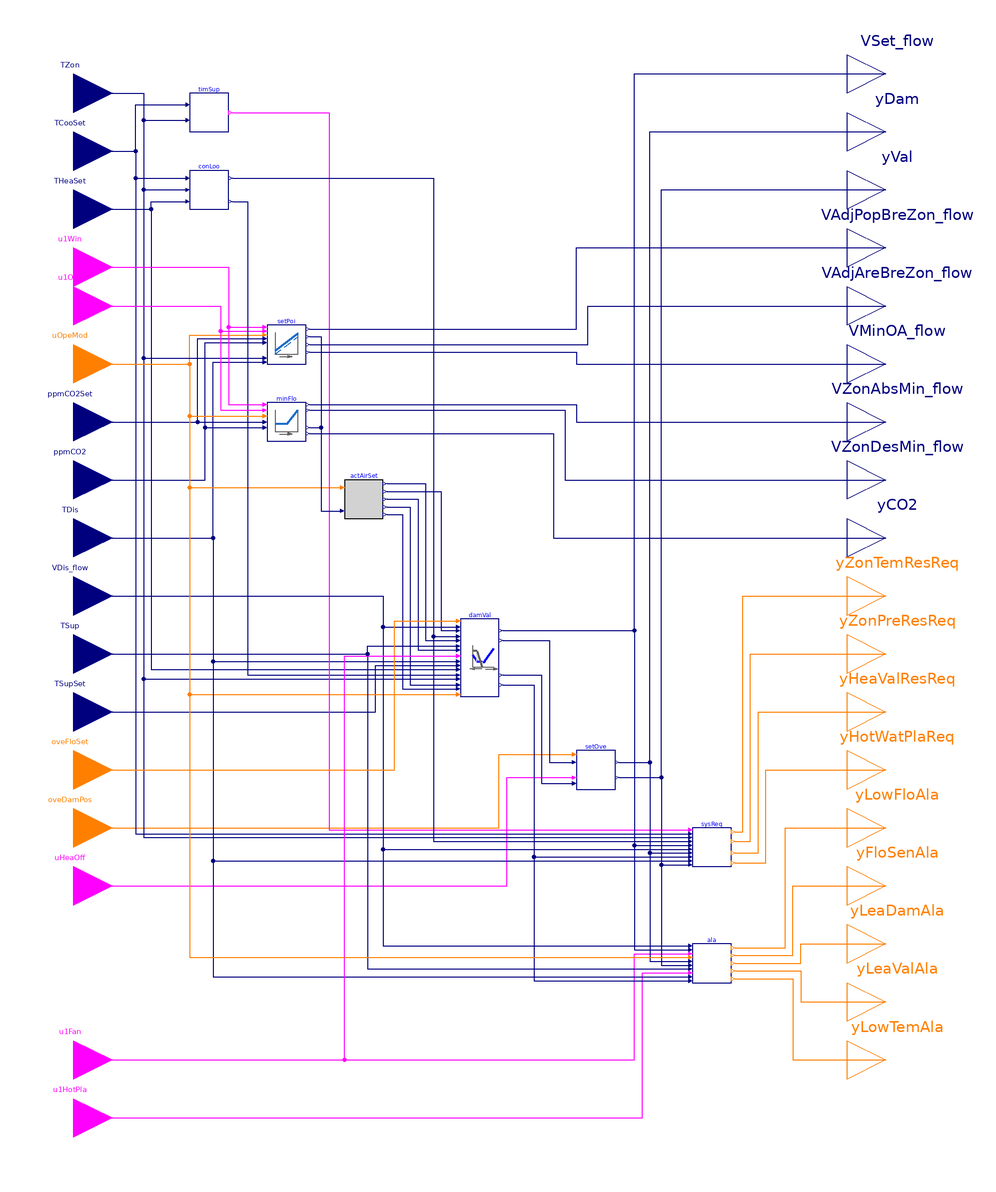

The Modelica model whose source follows is shown above as a component diagram (icons at their Placement, wires along their Line points).

block Controller "Controller for room VAV box with reheat"

  parameter BuildingsLite.Controls.OBC.ASHRAE.G36.Types.VentilationStandard venStd
    "Ventilation standard, ASHRAE 62.1 or Title 24";
  parameter Boolean have_winSen=true
    "True: the zone has window sensor"
    annotation (__cdl(ValueInReference=false));
  parameter Boolean have_occSen=true
    "True: the zone has occupancy sensor"
    annotation (__cdl(ValueInReference=false));
  parameter Boolean have_CO2Sen=true
    "True: the zone has CO2 sensor"
    annotation (__cdl(ValueInReference=false));
  parameter Boolean have_hotWatCoi = true
    "True: the unit has the hot water coil; False: the unit has the modulated electric coil"
    annotation (__cdl(ValueInReference=false));
  parameter Boolean permit_occStandby=true
    "True: occupied-standby mode is permitted"
    annotation (__cdl(ValueInReference=false),
                Dialog(enable=venStd == BuildingsLite.Controls.OBC.ASHRAE.G36.Types.VentilationStandard.ASHRAE62_1
                              and have_occSen));
  parameter Real VOccMin_flow(unit="m3/s")
    "Zone minimum outdoor airflow for occupants"
    annotation (Dialog(enable=venStd == BuildingsLite.Controls.OBC.ASHRAE.G36.Types.VentilationStandard.California_Title_24));
  parameter Real VAreMin_flow(unit="m3/s")
    "Zone minimum outdoor airflow for building area"
    annotation (Dialog(enable=venStd == BuildingsLite.Controls.OBC.ASHRAE.G36.Types.VentilationStandard.California_Title_24));
  // ---------------- Design parameters ----------------
  parameter Real VAreBreZon_flow(unit="m3/s")
    "Design area component of the breathing zone outdoor airflow"
    annotation(Dialog(group="Design conditions",
                      enable=venStd == BuildingsLite.Controls.OBC.ASHRAE.G36.Types.VentilationStandard.ASHRAE62_1));
  parameter Real VPopBreZon_flow(unit="m3/s")
    "Design population component of the breathing zone outdoor airflow"
    annotation(Dialog(group="Design conditions",
                      enable=venStd == BuildingsLite.Controls.OBC.ASHRAE.G36.Types.VentilationStandard.ASHRAE62_1));
  parameter Real VMin_flow(unit="m3/s")
    "Design zone minimum airflow setpoint"
    annotation (Dialog(group="Design conditions"));
  parameter Real VCooMax_flow(unit="m3/s")
    "Design zone cooling maximum airflow rate"
    annotation (Dialog(group="Design conditions"));
  parameter Real VHeaMin_flow(unit="m3/s")
    "Design zone heating minimum airflow rate, for the reheat box with water hot coil, it should be zero"
    annotation (Dialog(group="Design conditions"));
  parameter Real VHeaMax_flow(unit="m3/s")
    "Design zone heating maximum airflow rate"
    annotation (Dialog(group="Design conditions"));
  // ---------------- Control loop parameters ----------------
  parameter Real kCooCon=0.1
    "Gain of controller for cooling control loop"
    annotation (__cdl(ValueInReference=false),
                Dialog(tab="Control loops", group="Cooling"));
  parameter Real TiCooCon(unit="s")=120
    "Time constant of integrator block for cooling control loop"
    annotation (__cdl(ValueInReference=false),
                Dialog(tab="Control loops", group="Cooling"));
  parameter Real kHeaCon=0.1
    "Gain of controller for heating control loop"
    annotation (__cdl(ValueInReference=false),
                Dialog(tab="Control loops", group="Heating"));
  parameter Real TiHeaCon(unit="s")=120
    "Time constant of integrator block for heating control loop"
    annotation (__cdl(ValueInReference=false),
                Dialog(tab="Control loops", group="Heating"));
  // ---------------- Damper and valve control parameters ----------------
  parameter Real dTDisZonSetMax(unit="K")=11
    "Zone maximum discharge air temperature above heating setpoint"
    annotation (__cdl(ValueInReference=true),
                Dialog(tab="Damper and valve control"));
  parameter Real TDisMin(
    unit="K",
    displayUnit="degC")=283.15
    "Lowest discharge air temperature"
    annotation (__cdl(ValueInReference=true),
                Dialog(tab="Damper and valve control"));
  parameter CDL.Types.SimpleController controllerTypeVal=
    BuildingsLite.Controls.OBC.CDL.Types.SimpleController.PI "Type of controller"
    annotation (__cdl(ValueInReference=false),
                Dialog(tab="Damper and valve control", group="Valve"));
  parameter Real kVal=0.5
    "Gain of controller for valve control"
    annotation (__cdl(ValueInReference=false),
                Dialog(tab="Damper and valve control", group="Valve"));
  parameter Real TiVal(unit="s")=300
    "Time constant of integrator block for valve control"
    annotation (__cdl(ValueInReference=false),
                Dialog(tab="Damper and valve control", group="Valve",
      enable=controllerTypeVal == BuildingsLite.Controls.OBC.CDL.Types.SimpleController.PI
          or controllerTypeVal == BuildingsLite.Controls.OBC.CDL.Types.SimpleController.PID));
  parameter Real TdVal(unit="s")=0.1
    "Time constant of derivative block for valve control"
    annotation (__cdl(ValueInReference=false),
                Dialog(tab="Damper and valve control", group="Valve",
      enable=controllerTypeVal == BuildingsLite.Controls.OBC.CDL.Types.SimpleController.PD
          or controllerTypeVal == BuildingsLite.Controls.OBC.CDL.Types.SimpleController.PID));
  parameter CDL.Types.SimpleController controllerTypeDam=
    BuildingsLite.Controls.OBC.CDL.Types.SimpleController.PI "Type of controller"
    annotation (__cdl(ValueInReference=false),
                Dialog(tab="Damper and valve control", group="Damper"));
  parameter Real kDam=0.5
    "Gain of controller for damper control"
    annotation (__cdl(ValueInReference=false),
                Dialog(tab="Damper and valve control", group="Damper"));
  parameter Real TiDam(unit="s")=300
    "Time constant of integrator block for damper control"
    annotation (__cdl(ValueInReference=false),
                Dialog(tab="Damper and valve control", group="Damper",
      enable=(controllerTypeDam == BuildingsLite.Controls.OBC.CDL.Types.SimpleController.PI
           or controllerTypeDam == BuildingsLite.Controls.OBC.CDL.Types.SimpleController.PID)));
  parameter Real TdDam(unit="s")=0.1
    "Time constant of derivative block for damper control"
    annotation (__cdl(ValueInReference=false),
                Dialog(tab="Damper and valve control", group="Damper",
      enable=(controllerTypeDam == BuildingsLite.Controls.OBC.CDL.Types.SimpleController.PD
           or controllerTypeDam == BuildingsLite.Controls.OBC.CDL.Types.SimpleController.PID)));
  // ---------------- System request parameters ----------------
  parameter Real thrTemDif(unit="K")=3
    "Threshold difference between zone temperature and cooling setpoint for generating 3 cooling SAT reset requests"
    annotation (__cdl(ValueInReference=true), Dialog(tab="System requests"));
  parameter Real twoTemDif(unit="K")=2
    "Threshold difference between zone temperature and cooling setpoint for generating 2 cooling SAT reset requests"
    annotation (__cdl(ValueInReference=true), Dialog(tab="System requests"));
  parameter Real thrTDis_1(unit="K")=17
    "Threshold difference between discharge air temperature and its setpoint for generating 3 hot water reset requests"
    annotation (__cdl(ValueInReference=true),
                Dialog(tab="System requests", enable=heaCoi==BuildingsLite.Controls.OBC.ASHRAE.G36.Types.HeatingCoil.WaterBased));
  parameter Real thrTDis_2(unit="K")=8
    "Threshold difference between discharge air temperature and its setpoint for generating 2 hot water reset requests"
    annotation (__cdl(ValueInReference=true),
                Dialog(tab="System requests", enable=heaCoi==BuildingsLite.Controls.OBC.ASHRAE.G36.Types.HeatingCoil.WaterBased));
  parameter Real durTimTem(unit="s")=120
    "Duration time of zone temperature exceeds setpoint"
    annotation (__cdl(ValueInReference=true),
                Dialog(tab="System requests", group="Duration time"));
  parameter Real durTimFlo(unit="s")=60
    "Duration time of airflow rate less than setpoint"
    annotation (__cdl(ValueInReference=true),
                Dialog(tab="System requests", group="Duration time"));
  parameter Real durTimDisAir(unit="s")=300
    "Duration time of discharge air temperature less than setpoint"
    annotation (__cdl(ValueInReference=true),
                Dialog(tab="System requests", group="Duration time", enable=heaCoi==BuildingsLite.Controls.OBC.ASHRAE.G36.Types.HeatingCoil.WaterBased));
  // ---------------- Parameters for alarms ----------------
  parameter Real staPreMul=1
    "Importance multiplier for the zone static pressure reset control loop"
    annotation (__cdl(ValueInReference=false), Dialog(tab="Alarms"));
  parameter Real hotWatRes=1
    "Importance multiplier for the hot water reset control loop"
    annotation (__cdl(ValueInReference=false), Dialog(tab="Alarms", enable=heaCoi==BuildingsLite.Controls.OBC.ASHRAE.G36.Types.HeatingCoil.WaterBased));
  parameter Real lowFloTim(unit="s")=300
    "Threshold time to check low flow rate"
    annotation (__cdl(ValueInReference=true), Dialog(tab="Alarms"));
  parameter Real lowTemTim(unit="s")=600
    "Threshold time to check low discharge temperature"
    annotation (__cdl(ValueInReference=true), Dialog(tab="Alarms", enable=heaCoi==BuildingsLite.Controls.OBC.ASHRAE.G36.Types.HeatingCoil.WaterBased));
  parameter Real fanOffTim(unit="s")=600
    "Threshold time to check fan off"
    annotation (__cdl(ValueInReference=true), Dialog(tab="Alarms"));
  parameter Real leaFloTim(unit="s")=600
    "Threshold time to check damper leaking airflow"
    annotation (__cdl(ValueInReference=true), Dialog(tab="Alarms"));
  parameter Real valCloTim(unit="s")=900
    "Threshold time to check valve leaking water flow"
    annotation (__cdl(ValueInReference=true), Dialog(tab="Alarms"));
  // ---------------- Parameters for time-based suppression ----------------
  parameter Real samplePeriod(unit="s")=120
    "Sample period of component, set to the same value as the trim and respond that process static pressure reset"
    annotation (__cdl(ValueInReference=false), Dialog(tab="Time-based suppresion"));
  parameter Real chaRat(final unit="s/K")=540
    "Gain factor to calculate suppression time based on the change of the setpoint, seconds per Kelvin"
    annotation (__cdl(ValueInReference=true), Dialog(tab="Time-based suppresion"));
  parameter Real maxSupTim(unit="s")=1800
    "Maximum suppression time"
    annotation (__cdl(ValueInReference=true), Dialog(tab="Time-based suppresion"));
  // ---------------- Advanced parameters ----------------
  parameter Real dTHys(unit="K")=0.25
    "Near zero temperature difference, below which the difference will be seen as zero"
    annotation (__cdl(ValueInReference=false), Dialog(tab="Advanced"));
  parameter Real looHys(unit="1")=0.01
    "Loop output hysteresis below which the output will be seen as zero"
    annotation (__cdl(ValueInReference=false), Dialog(tab="Advanced"));
  parameter Real floHys(unit="m3/s")=0.01*VMin_flow
    "Near zero flow rate, below which the flow rate or difference will be seen as zero"
    annotation (__cdl(ValueInReference=false), Dialog(tab="Advanced"));
  parameter Real damPosHys(unit="1")=0.005
    "Near zero damper position, below which the damper will be seen as closed"
    annotation (__cdl(ValueInReference=false), Dialog(tab="Advanced"));
  parameter Real valPosHys(unit="1")=0.005
    "Near zero valve position, below which the valve will be seen as closed"
    annotation (__cdl(ValueInReference=false), Dialog(tab="Advanced"));
  parameter Real staTim(
    final unit="s",
    final quantity="Time")=1800
    "Delay triggering alarms after enabling AHU supply fan"
    annotation (__cdl(ValueInReference=false), Dialog(tab="Advanced"));
  parameter Real iniDam(unit="1")=0.01
    "Initial damper position when the damper control is enabled"
    annotation (__cdl(ValueInReference=false), Dialog(tab="Advanced"));
  parameter Real timChe(unit="s")=30
    "Threshold time to check the zone temperature status"
    annotation (__cdl(ValueInReference=true),
                Dialog(tab="Advanced", group="Control loops"));
  parameter Real zonDisEff_cool(unit="1")=1.0
    "Zone cooling air distribution effectiveness"
    annotation (__cdl(ValueInReference=true),
                Dialog(tab="Advanced", group="Distribution effectiveness",
                       enable=venStd == BuildingsLite.Controls.OBC.ASHRAE.G36.Types.VentilationStandard.ASHRAE62_1));
  parameter Real zonDisEff_heat(unit="1")=0.8
    "Zone heating air distribution effectiveness"
    annotation (__cdl(ValueInReference=true),
                Dialog(tab="Advanced", group="Distribution effectiveness",
                       enable=venStd == BuildingsLite.Controls.OBC.ASHRAE.G36.Types.VentilationStandard.ASHRAE62_1));

  BuildingsLite.Controls.OBC.CDL.Interfaces.RealInput TZon(
    final quantity="ThermodynamicTemperature",
    final unit="K",
    final displayUnit="degC")
    "Measured room temperature"
    annotation (Placement(transformation(extent={{-220,240},{-180,280}}),
        iconTransformation(extent={{-140,170},{-100,210}})));
  BuildingsLite.Controls.OBC.CDL.Interfaces.RealInput TCooSet(
    final quantity="ThermodynamicTemperature",
    final unit="K",
    final displayUnit="degC")
    "Setpoint temperature for room for cooling"
    annotation (Placement(transformation(extent={{-220,210},{-180,250}}),
        iconTransformation(extent={{-140,150},{-100,190}})));
  BuildingsLite.Controls.OBC.CDL.Interfaces.RealInput THeaSet(
    final quantity="ThermodynamicTemperature",
    final unit="K",
    final displayUnit="degC")
    "Setpoint temperature for room for heating"
    annotation (Placement(transformation(extent={{-220,180},{-180,220}}),
        iconTransformation(extent={{-140,130},{-100,170}})));
  BuildingsLite.Controls.OBC.CDL.Interfaces.BooleanInput u1Win if have_winSen
    "Window status, normally closed (true), when windows open, it becomes false"
    annotation (Placement(transformation(extent={{-220,150},{-180,190}}),
        iconTransformation(extent={{-140,100},{-100,140}})));
  BuildingsLite.Controls.OBC.CDL.Interfaces.BooleanInput u1Occ if have_occSen
    "True: the zone is populated"
    annotation (Placement(transformation(extent={{-220,130},{-180,170}}),
        iconTransformation(extent={{-140,80},{-100,120}})));
  BuildingsLite.Controls.OBC.CDL.Interfaces.IntegerInput uOpeMod
    "Zone operation mode"
    annotation (Placement(transformation(extent={{-220,100},{-180,140}}),
        iconTransformation(extent={{-140,60},{-100,100}})));
  BuildingsLite.Controls.OBC.CDL.Interfaces.RealInput ppmCO2Set if have_CO2Sen
    "CO2 concentration setpoint"
    annotation (Placement(transformation(extent={{-220,70},{-180,110}}),
        iconTransformation(extent={{-140,40},{-100,80}})));
  BuildingsLite.Controls.OBC.CDL.Interfaces.RealInput ppmCO2 if have_CO2Sen
    "Detected CO2 concentration"
    annotation (Placement(transformation(extent={{-220,40},{-180,80}}),
        iconTransformation(extent={{-140,20},{-100,60}})));
  BuildingsLite.Controls.OBC.CDL.Interfaces.RealInput TDis(
    final quantity="ThermodynamicTemperature",
    final unit="K",
    final displayUnit="degC")
    "Measured supply air temperature after heating coil"
    annotation (Placement(transformation(extent={{-220,10},{-180,50}}),
        iconTransformation(extent={{-140,0},{-100,40}})));
  BuildingsLite.Controls.OBC.CDL.Interfaces.RealInput VDis_flow(
    final min=0,
    final unit="m3/s",
    final quantity="VolumeFlowRate") "Measured primary discharge airflow rate"
    annotation (Placement(transformation(extent={{-220,-20},{-180,20}}),
      iconTransformation(extent={{-140,-20},{-100,20}})));
  BuildingsLite.Controls.OBC.CDL.Interfaces.RealInput TSup(
    final unit="K",
    final displayUnit="degC",
    final quantity="ThermodynamicTemperature")
    "Temperature of the air supplied from central air handler"
    annotation (Placement(transformation(extent={{-220,-50},{-180,-10}}),
        iconTransformation(extent={{-140,-40},{-100,0}})));
  BuildingsLite.Controls.OBC.CDL.Interfaces.RealInput TSupSet(
    final unit="K",
    final displayUnit="degC",
    final quantity="ThermodynamicTemperature")
    "Supply air temperature setpoint from central air handler"
    annotation (Placement(transformation(extent={{-220,-80},{-180,-40}}),
        iconTransformation(extent={{-140,-60},{-100,-20}})));
  BuildingsLite.Controls.OBC.CDL.Interfaces.IntegerInput oveFloSet
    "Index of overriding flow setpoint, 1: set to zero; 2: set to cooling maximum; 3: set to minimum flow; 4: set to heating maximum"
    annotation (Placement(transformation(extent={{-220,-110},{-180,-70}}),
        iconTransformation(extent={{-140,-80},{-100,-40}})));
  BuildingsLite.Controls.OBC.CDL.Interfaces.IntegerInput oveDamPos
    "Index of overriding damper position, 1: set to close; 2: set to open"
    annotation (Placement(transformation(extent={{-220,-140},{-180,-100}}),
        iconTransformation(extent={{-140,-100},{-100,-60}})));
  BuildingsLite.Controls.OBC.CDL.Interfaces.BooleanInput uHeaOff
    "Override heating valve position, true: close heating valve"
    annotation (Placement(transformation(extent={{-220,-170},{-180,-130}}),
        iconTransformation(extent={{-140,-120},{-100,-80}})));
  BuildingsLite.Controls.OBC.CDL.Interfaces.BooleanInput u1Fan
    "AHU supply fan status"
    annotation (Placement(transformation(extent={{-220,-260},{-180,-220}}),
        iconTransformation(extent={{-140,-188},{-100,-148}})));
  BuildingsLite.Controls.OBC.CDL.Interfaces.BooleanInput u1HotPla if heaCoi==BuildingsLite.Controls.OBC.ASHRAE.G36.Types.HeatingCoil.WaterBased
    "Hot water plant status"
    annotation (Placement(transformation(extent={{-220,-290},{-180,-250}}),
        iconTransformation(extent={{-140,-208},{-100,-168}})));
  BuildingsLite.Controls.OBC.CDL.Interfaces.RealOutput VSet_flow(
    final min=0,
    final unit="m3/s",
    final quantity="VolumeFlowRate")
    "Airflow setpoint after considering override"
    annotation (Placement(transformation(extent={{200,250},{240,290}}),
        iconTransformation(extent={{100,170},{140,210}})));
  BuildingsLite.Controls.OBC.CDL.Interfaces.RealOutput yDam(
    final min=0,
    final unit="1") "Damper commanded position, or commanded flow rate ratio"
    annotation (Placement(transformation(extent={{200,220},{240,260}}),
        iconTransformation(extent={{100,150},{140,190}})));
  BuildingsLite.Controls.OBC.CDL.Interfaces.RealOutput yVal(
    final min=0,
    final unit="1")
    "Heating valve commanded position, after considering override"
    annotation (Placement(transformation(extent={{200,190},{240,230}}),
        iconTransformation(extent={{100,130},{140,170}})));
  BuildingsLite.Controls.OBC.CDL.Interfaces.RealOutput VAdjPopBreZon_flow(
    final quantity="VolumeFlowRate",
    final unit="m3/s") if venStd == BuildingsLite.Controls.OBC.ASHRAE.G36.Types.VentilationStandard.ASHRAE62_1
    "Adjusted population component breathing zone flow rate"
    annotation (Placement(transformation(extent={{200,160},{240,200}}),
        iconTransformation(extent={{100,100},{140,140}})));
  BuildingsLite.Controls.OBC.CDL.Interfaces.RealOutput VAdjAreBreZon_flow(
    final quantity="VolumeFlowRate",
    final unit="m3/s") if venStd == BuildingsLite.Controls.OBC.ASHRAE.G36.Types.VentilationStandard.ASHRAE62_1
    "Adjusted area component breathing zone flow rate"
    annotation (Placement(transformation(extent={{200,130},{240,170}}),
        iconTransformation(extent={{100,80},{140,120}})));
  BuildingsLite.Controls.OBC.CDL.Interfaces.RealOutput VMinOA_flow(
    final quantity="VolumeFlowRate",
    final unit="m3/s") if venStd == BuildingsLite.Controls.OBC.ASHRAE.G36.Types.VentilationStandard.ASHRAE62_1
    "Minimum outdoor airflow setpoint"
    annotation (Placement(transformation(extent={{200,100},{240,140}}),
        iconTransformation(extent={{100,60},{140,100}})));
  BuildingsLite.Controls.OBC.CDL.Interfaces.RealOutput VZonAbsMin_flow(
    final quantity="VolumeFlowRate",
    final unit="m3/s") if venStd == BuildingsLite.Controls.OBC.ASHRAE.G36.Types.VentilationStandard.California_Title_24
    "Zone absolute minimum outdoor airflow setpoint"
    annotation (Placement(transformation(extent={{200,70},{240,110}}),
        iconTransformation(extent={{100,40},{140,80}})));
  BuildingsLite.Controls.OBC.CDL.Interfaces.RealOutput VZonDesMin_flow(
    final quantity="VolumeFlowRate",
    final unit="m3/s") if venStd == BuildingsLite.Controls.OBC.ASHRAE.G36.Types.VentilationStandard.California_Title_24
    "Zone design minimum outdoor airflow setpoint"
    annotation (Placement(transformation(extent={{200,40},{240,80}}),
        iconTransformation(extent={{100,20},{140,60}})));
  BuildingsLite.Controls.OBC.CDL.Interfaces.RealOutput yCO2(
    final unit="1") if venStd == BuildingsLite.Controls.OBC.ASHRAE.G36.Types.VentilationStandard.California_Title_24
    "CO2 control loop signal"
    annotation (Placement(transformation(extent={{200,10},{240,50}}),
        iconTransformation(extent={{100,0},{140,40}})));
  BuildingsLite.Controls.OBC.CDL.Interfaces.IntegerOutput yZonTemResReq
    "Zone cooling supply air temperature reset request"
    annotation (Placement(transformation(extent={{200,-20},{240,20}}),
        iconTransformation(extent={{100,-40},{140,0}})));
  BuildingsLite.Controls.OBC.CDL.Interfaces.IntegerOutput yZonPreResReq
    "Zone static pressure reset requests"
    annotation (Placement(transformation(extent={{200,-50},{240,-10}}),
        iconTransformation(extent={{100,-60},{140,-20}})));
  BuildingsLite.Controls.OBC.CDL.Interfaces.IntegerOutput yHeaValResReq
    if heaCoi==BuildingsLite.Controls.OBC.ASHRAE.G36.Types.HeatingCoil.WaterBased
    "Hot water reset requests"
    annotation (Placement(transformation(extent={{200,-80},{240,-40}}),
        iconTransformation(extent={{100,-80},{140,-40}})));
  BuildingsLite.Controls.OBC.CDL.Interfaces.IntegerOutput yHotWatPlaReq
    if heaCoi==BuildingsLite.Controls.OBC.ASHRAE.G36.Types.HeatingCoil.WaterBased
    "Request to heating hot-water plant"
    annotation (Placement(transformation(extent={{200,-110},{240,-70}}),
        iconTransformation(extent={{100,-100},{140,-60}})));
  BuildingsLite.Controls.OBC.CDL.Interfaces.IntegerOutput yLowFloAla
    "Low airflow alarms"
    annotation (Placement(transformation(extent={{200,-140},{240,-100}}),
        iconTransformation(extent={{100,-130},{140,-90}})));
  BuildingsLite.Controls.OBC.CDL.Interfaces.IntegerOutput yFloSenAla
    "Airflow sensor calibration alarm"
    annotation (Placement(transformation(extent={{200,-170},{240,-130}}),
        iconTransformation(extent={{100,-150},{140,-110}})));
  BuildingsLite.Controls.OBC.CDL.Interfaces.IntegerOutput yLeaDamAla
    "Leaking damper alarm"
    annotation (Placement(transformation(extent={{200,-200},{240,-160}}),
        iconTransformation(extent={{100,-170},{140,-130}})));
  BuildingsLite.Controls.OBC.CDL.Interfaces.IntegerOutput yLeaValAla
    "Leaking valve alarm"
    annotation (Placement(transformation(extent={{200,-230},{240,-190}}),
        iconTransformation(extent={{100,-190},{140,-150}})));
  BuildingsLite.Controls.OBC.CDL.Interfaces.IntegerOutput yLowTemAla
    if heaCoi==BuildingsLite.Controls.OBC.ASHRAE.G36.Types.HeatingCoil.WaterBased
    "Low discharge air temperature alarms"
    annotation (Placement(transformation(extent={{200,-260},{240,-220}}),
        iconTransformation(extent={{100,-210},{140,-170}})));

protected
  final parameter BuildingsLite.Controls.OBC.ASHRAE.G36.Types.HeatingCoil heaCoi=
    if have_hotWatCoi then BuildingsLite.Controls.OBC.ASHRAE.G36.Types.HeatingCoil.WaterBased
    else BuildingsLite.Controls.OBC.ASHRAE.G36.Types.HeatingCoil.Electric
    "Heating coil type"
    annotation (__cdl(ValueInReference=false));
  BuildingsLite.Controls.OBC.ASHRAE.G36.TerminalUnits.Reheat.Subsequences.ActiveAirFlow actAirSet(
    final VCooMax_flow=VCooMax_flow,
    final VHeaMin_flow=VHeaMin_flow,
    final VHeaMax_flow=VHeaMax_flow) "Active airflow setpoint"
    annotation (Placement(transformation(extent={{-60,40},{-40,60}})));
  BuildingsLite.Controls.OBC.ASHRAE.G36.TerminalUnits.Reheat.Subsequences.SystemRequests sysReq(
    final heaCoi=heaCoi,
    final thrTemDif=thrTemDif,
    final twoTemDif=twoTemDif,
    final thrTDis_1=thrTDis_1,
    final thrTDis_2=thrTDis_2,
    final durTimTem=durTimTem,
    final durTimFlo=durTimFlo,
    final durTimDisAir=durTimDisAir,
    final dTHys=dTHys,
    final floHys=floHys,
    final looHys=looHys,
    final damPosHys=damPosHys,
    final valPosHys=valPosHys,
    final samplePeriod=samplePeriod) "Specify system requests "
    annotation (Placement(transformation(extent={{120,-140},{140,-120}})));
  BuildingsLite.Controls.OBC.ASHRAE.G36.ThermalZones.ControlLoops conLoo(
    final kCooCon=kCooCon,
    final TiCooCon=TiCooCon,
    final kHeaCon=kHeaCon,
    final TiHeaCon=TiHeaCon,
    final timChe=timChe,
    final dTHys=dTHys,
    final looHys=looHys) "Heating and cooling control loop"
    annotation (Placement(transformation(extent={{-140,200},{-120,220}})));
  BuildingsLite.Controls.OBC.ASHRAE.G36.TerminalUnits.Reheat.Subsequences.Alarms ala(
    final heaCoi=heaCoi,
    final staPreMul=staPreMul,
    final hotWatRes=hotWatRes,
    final VCooMax_flow=VCooMax_flow,
    final lowFloTim=lowFloTim,
    final lowTemTim=lowTemTim,
    final fanOffTim=fanOffTim,
    final leaFloTim=leaFloTim,
    final valCloTim=valCloTim,
    final floHys=floHys,
    final dTHys=dTHys,
    final damPosHys=damPosHys,
    final valPosHys=valPosHys,
    final staTim=staTim)       "Generate alarms"
    annotation (Placement(transformation(extent={{120,-200},{140,-180}})));
  BuildingsLite.Controls.OBC.ASHRAE.G36.TerminalUnits.Reheat.Subsequences.Overrides setOve
    "Override setpoints"
    annotation (Placement(transformation(extent={{60,-100},{80,-80}})));
  BuildingsLite.Controls.OBC.ASHRAE.G36.Generic.TimeSuppression timSup(
    final samplePeriod=samplePeriod,
    final chaRat=chaRat,
    final maxTim=maxSupTim,
    final dTHys=dTHys)
    "Specify suppresion time due to the setpoint change and check if it has passed the suppresion period"
    annotation (Placement(transformation(extent={{-140,240},{-120,260}})));
  BuildingsLite.Controls.OBC.ASHRAE.G36.VentilationZones.ASHRAE62_1.Setpoints setPoi(
    final have_winSen=have_winSen,
    final have_occSen=have_occSen,
    final have_CO2Sen=have_CO2Sen,
    final have_typTerUni=true,
    final have_parFanPowUni=false,
    final have_SZVAV=false,
    final permit_occStandby=permit_occStandby,
    final VAreBreZon_flow=VAreBreZon_flow,
    final VPopBreZon_flow=VPopBreZon_flow,
    final VMin_flow=VMin_flow,
    final VCooMax_flow=VCooMax_flow,
    final zonDisEff_cool=zonDisEff_cool,
    final zonDisEff_heat=zonDisEff_heat,
    final dTHys=dTHys) if venStd == BuildingsLite.Controls.OBC.ASHRAE.G36.Types.VentilationStandard.ASHRAE62_1
    "Output the minimum outdoor airflow rate setpoint, when using ASHRAE 62.1"
    annotation (Placement(transformation(extent={{-100,120},{-80,140}})));
  BuildingsLite.Controls.OBC.ASHRAE.G36.TerminalUnits.Reheat.Subsequences.DamperValves damVal(
    final dTDisZonSetMax=dTDisZonSetMax,
    final TDisMin=TDisMin,
    final VMin_flow=VMin_flow,
    final VCooMax_flow=VCooMax_flow,
    final VHeaMax_flow=VHeaMax_flow,
    final controllerTypeVal=controllerTypeVal,
    final kVal=kVal,
    final TiVal=TiVal,
    final TdVal=TdVal,
    final controllerTypeDam=controllerTypeDam,
    final kDam=kDam,
    final TiDam=TiDam,
    final TdDam=TdDam,
    final dTHys=dTHys,
    final looHys=looHys) "Damper and valve control"
    annotation (Placement(transformation(extent={{0,-52},{20,-12}})));
  BuildingsLite.Controls.OBC.ASHRAE.G36.VentilationZones.Title24.Setpoints minFlo(
    final have_winSen=have_winSen,
    final have_occSen=have_occSen,
    final have_CO2Sen=have_CO2Sen,
    final have_typTerUni=true,
    final VOccMin_flow=VOccMin_flow,
    final VAreMin_flow=VAreMin_flow,
    final VMin_flow=VMin_flow,
    final VCooMax_flow=VCooMax_flow)
    if venStd == BuildingsLite.Controls.OBC.ASHRAE.G36.Types.VentilationStandard.California_Title_24
    "Output the minimum outdoor airflow rate setpoint, when using Title 24"
    annotation (Placement(transformation(extent={{-100,80},{-80,100}})));
equation
  connect(TZon, timSup.TZon) annotation (Line(points={{-200,260},{-164,260},{-164,
          246},{-142,246}}, color={0,0,127}));
  connect(TCooSet, timSup.TSet) annotation (Line(points={{-200,230},{-168,230},
          {-168,254},{-142,254}}, color={0,0,127}));
  connect(TCooSet, conLoo.TCooSet) annotation (Line(points={{-200,230},{-168,
          230},{-168,216},{-142,216}}, color={0,0,127}));
  connect(TZon, conLoo.TZon) annotation (Line(points={{-200,260},{-164,260},{-164,
          210},{-142,210}}, color={0,0,127}));
  connect(THeaSet, conLoo.THeaSet) annotation (Line(points={{-200,200},{-160,
          200},{-160,204},{-142,204}}, color={0,0,127}));
  connect(u1Win, setPoi.u1Win) annotation (Line(points={{-200,170},{-120,170},{
          -120,139},{-102,139}}, color={255,0,255}));
  connect(u1Occ, setPoi.u1Occ) annotation (Line(points={{-200,150},{-124,150},{
          -124,137},{-102,137}}, color={255,0,255}));
  connect(uOpeMod, setPoi.uOpeMod) annotation (Line(points={{-200,120},{-140,120},
          {-140,135},{-102,135}}, color={255,127,0}));
  connect(ppmCO2, setPoi.ppmCO2) annotation (Line(points={{-200,60},{-132,60},{-132,
          131},{-102,131}}, color={0,0,127}));
  connect(TZon, setPoi.TZon) annotation (Line(points={{-200,260},{-164,260},{-164,
          123},{-102,123}}, color={0,0,127}));
  connect(TDis, setPoi.TDis) annotation (Line(points={{-200,30},{-128,30},{-128,
          121},{-102,121}}, color={0,0,127}));
  connect(uOpeMod, actAirSet.uOpeMod) annotation (Line(points={{-200,120},{-140,
          120},{-140,56},{-62,56}}, color={255,127,0}));
  connect(setPoi.VOccZonMin_flow, actAirSet.VOccMin_flow) annotation (Line(
        points={{-78,134},{-72,134},{-72,44},{-62,44}}, color={0,0,127}));
  connect(VDis_flow, damVal.VDis_flow) annotation (Line(points={{-200,0},{-40,0},
          {-40,-16},{-2,-16}}, color={0,0,127}));
  connect(actAirSet.VActCooMin_flow, damVal.VActCooMin_flow) annotation (Line(
        points={{-38,54},{-10,54},{-10,-18},{-2,-18}}, color={0,0,127}));
  connect(conLoo.yCoo, damVal.uCoo) annotation (Line(points={{-118,216},{-14,216},
          {-14,-21},{-2,-21}},      color={0,0,127}));
  connect(actAirSet.VActCooMax_flow, damVal.VActCooMax_flow) annotation (Line(
        points={{-38,58},{-18,58},{-18,-23},{-2,-23}}, color={0,0,127}));
  connect(TSup, damVal.TSup) annotation (Line(points={{-200,-30},{-48,-30},{-48,
          -26},{-2,-26}}, color={0,0,127}));
  connect(actAirSet.VActMin_flow, damVal.VActMin_flow) annotation (Line(points={{-38,50},
          {-22,50},{-22,-28},{-2,-28}},          color={0,0,127}));
  connect(TDis, damVal.TDis) annotation (Line(points={{-200,30},{-128,30},{-128,
          -34},{-2,-34}}, color={0,0,127}));
  connect(TSupSet, damVal.TSupSet) annotation (Line(points={{-200,-60},{-44,-60},
          {-44,-36},{-2,-36}}, color={0,0,127}));
  connect(THeaSet, damVal.THeaSet) annotation (Line(points={{-200,200},{-160,
          200},{-160,-38},{-2,-38}}, color={0,0,127}));
  connect(conLoo.yHea, damVal.uHea) annotation (Line(points={{-118,204},{-110,
          204},{-110,-41},{-2,-41}}, color={0,0,127}));
  connect(TZon, damVal.TZon) annotation (Line(points={{-200,260},{-164,260},{-164,
          -43},{-2,-43}}, color={0,0,127}));
  connect(actAirSet.VActHeaMin_flow, damVal.VActHeaMin_flow) annotation (Line(
        points={{-38,46},{-26,46},{-26,-46},{-2,-46}}, color={0,0,127}));
  connect(actAirSet.VActHeaMax_flow, damVal.VActHeaMax_flow) annotation (Line(
        points={{-38,42},{-30,42},{-30,-48},{-2,-48}}, color={0,0,127}));
  connect(uOpeMod, damVal.uOpeMod) annotation (Line(points={{-200,120},{-140,120},
          {-140,-51},{-2,-51}}, color={255,127,0}));
  connect(oveDamPos, setOve.oveDamPos) annotation (Line(points={{-200,-120},{20,
          -120},{20,-82},{58,-82}}, color={255,127,0}));
  connect(damVal.yDam, setOve.uDam) annotation (Line(points={{22,-23},{46,-23},
          {46,-86},{58,-86}},      color={0,0,127}));
  connect(uHeaOff, setOve.uHeaOff) annotation (Line(points={{-200,-150},{24,
          -150},{24,-94},{58,-94}}, color={255,0,255}));
  connect(damVal.yVal, setOve.uVal) annotation (Line(points={{22,-41},{42,-41},
          {42,-97},{58,-97}},      color={0,0,127}));
  connect(timSup.yAftSup, sysReq.uAftSup) annotation (Line(points={{-118,250},{-68,
          250},{-68,-121},{118,-121}}, color={255,0,255}));
  connect(TCooSet, sysReq.TCooSet) annotation (Line(points={{-200,230},{-168,
          230},{-168,-123},{118,-123}}, color={0,0,127}));
  connect(TZon, sysReq.TZon) annotation (Line(points={{-200,260},{-164,260},{-164,
          -125},{118,-125}}, color={0,0,127}));
  connect(conLoo.yCoo, sysReq.uCoo) annotation (Line(points={{-118,216},{-14,216},
          {-14,-127},{118,-127}}, color={0,0,127}));
  connect(VDis_flow, sysReq.VDis_flow) annotation (Line(points={{-200,0},{-40,0},
          {-40,-131},{118,-131}}, color={0,0,127}));
  connect(damVal.TDisSet, sysReq.TDisSet) annotation (Line(points={{22,-46},{38,
          -46},{38,-135},{118,-135}}, color={0,0,127}));
  connect(TDis, sysReq.TDis) annotation (Line(points={{-200,30},{-128,30},{-128,
          -137},{118,-137}}, color={0,0,127}));
  connect(VDis_flow, ala.VDis_flow) annotation (Line(points={{-200,0},{-40,0},{
          -40,-181},{118,-181}},  color={0,0,127}));
  connect(u1Fan, ala.u1Fan) annotation (Line(points={{-200,-240},{90,-240},{90,
          -185},{118,-185}},
                       color={255,0,255}));
  connect(TSup, ala.TSup) annotation (Line(points={{-200,-30},{-48,-30},{-48,
          -193},{118,-193}},
                       color={0,0,127}));
  connect(u1HotPla, ala.u1HotPla) annotation (Line(points={{-200,-270},{94,-270},
          {94,-195},{118,-195}}, color={255,0,255}));
  connect(TDis, ala.TDis) annotation (Line(points={{-200,30},{-128,30},{-128,
          -197},{118,-197}},
                       color={0,0,127}));
  connect(damVal.TDisSet, ala.TDisSet) annotation (Line(points={{22,-46},{38,
          -46},{38,-199},{118,-199}},
                                 color={0,0,127}));
  connect(setOve.yDam, yDam) annotation (Line(points={{82,-86},{98,-86},{98,240},
          {220,240}},      color={0,0,127}));
  connect(setOve.yVal, yVal) annotation (Line(points={{82,-94},{104,-94},{104,210},
          {220,210}},          color={0,0,127}));
  connect(sysReq.yZonTemResReq, yZonTemResReq) annotation (Line(points={{142,-122},
          {146,-122},{146,0},{220,0}},     color={255,127,0}));
  connect(sysReq.yZonPreResReq, yZonPreResReq) annotation (Line(points={{142,-127},
          {150,-127},{150,-30},{220,-30}}, color={255,127,0}));
  connect(sysReq.yHeaValResReq, yHeaValResReq) annotation (Line(points={{142,-133},
          {154,-133},{154,-60},{220,-60}}, color={255,127,0}));
  connect(sysReq.yHotWatPlaReq, yHotWatPlaReq) annotation (Line(points={{142,-138},
          {158,-138},{158,-90},{220,-90}}, color={255,127,0}));
  connect(ala.yLowFloAla, yLowFloAla) annotation (Line(points={{142,-182},{168,-182},
          {168,-120},{220,-120}}, color={255,127,0}));
  connect(ala.yFloSenAla, yFloSenAla) annotation (Line(points={{142,-186},{172,-186},
          {172,-150},{220,-150}}, color={255,127,0}));
  connect(ala.yLeaDamAla, yLeaDamAla) annotation (Line(points={{142,-190},{176,-190},
          {176,-180},{220,-180}}, color={255,127,0}));
  connect(ala.yLeaValAla, yLeaValAla) annotation (Line(points={{142,-194},{176,-194},
          {176,-210},{220,-210}}, color={255,127,0}));
  connect(ala.yLowTemAla, yLowTemAla) annotation (Line(points={{142,-198},{172,-198},
          {172,-240},{220,-240}}, color={255,127,0}));
  connect(ppmCO2Set, setPoi.ppmCO2Set) annotation (Line(points={{-200,90},{-136,
          90},{-136,133},{-102,133}}, color={0,0,127}));
  connect(minFlo.VOccZonMin_flow, actAirSet.VOccMin_flow) annotation (Line(
        points={{-78,87},{-72,87},{-72,44},{-62,44}}, color={0,0,127}));
  connect(u1Win, minFlo.u1Win) annotation (Line(points={{-200,170},{-120,170},{
          -120,99},{-102,99}}, color={255,0,255}));
  connect(u1Occ, minFlo.u1Occ) annotation (Line(points={{-200,150},{-124,150},{
          -124,96},{-102,96}}, color={255,0,255}));
  connect(uOpeMod, minFlo.uOpeMod) annotation (Line(points={{-200,120},{-140,120},
          {-140,93},{-102,93}}, color={255,127,0}));
  connect(ppmCO2Set, minFlo.ppmCO2Set)
    annotation (Line(points={{-200,90},{-102,90}}, color={0,0,127}));
  connect(ppmCO2, minFlo.ppmCO2) annotation (Line(points={{-200,60},{-132,60},{-132,
          87},{-102,87}}, color={0,0,127}));
  connect(damVal.VSet_flow, VSet_flow) annotation (Line(points={{22,-18},{90,-18},
          {90,270},{220,270}},      color={0,0,127}));
  connect(damVal.VSet_flow, sysReq.VSet_flow) annotation (Line(points={{22,-18},
          {90,-18},{90,-129},{118,-129}}, color={0,0,127}));
  connect(damVal.VSet_flow, ala.VActSet_flow) annotation (Line(points={{22,-18},
          {90,-18},{90,-183},{118,-183}}, color={0,0,127}));
  connect(oveFloSet, damVal.oveFloSet) annotation (Line(points={{-200,-90},{-34,
          -90},{-34,-13},{-2,-13}}, color={255,127,0}));
  connect(setPoi.VAdjPopBreZon_flow, VAdjPopBreZon_flow) annotation (Line(
        points={{-78,138},{60,138},{60,180},{220,180}}, color={0,0,127}));
  connect(setPoi.VAdjAreBreZon_flow, VAdjAreBreZon_flow) annotation (Line(
        points={{-78,130},{66,130},{66,150},{220,150}}, color={0,0,127}));
  connect(setPoi.VMinOA_flow, VMinOA_flow) annotation (Line(points={{-78,126},{60,
          126},{60,120},{220,120}}, color={0,0,127}));
  connect(minFlo.VZonAbsMin_flow, VZonAbsMin_flow) annotation (Line(points={{-78,
          99},{60,99},{60,90},{220,90}}, color={0,0,127}));
  connect(minFlo.VZonDesMin_flow, VZonDesMin_flow) annotation (Line(points={{-78,
          96},{54,96},{54,60},{220,60}}, color={0,0,127}));
  connect(minFlo.yCO2, yCO2) annotation (Line(points={{-78,84},{48,84},{48,30},{
          220,30}}, color={0,0,127}));
  connect(setOve.yDam, sysReq.uDam) annotation (Line(points={{82,-86},{98,-86},{
          98,-133},{118,-133}}, color={0,0,127}));
  connect(setOve.yDam, ala.uDam) annotation (Line(points={{82,-86},{98,-86},{98,
          -189},{118,-189}},     color={0,0,127}));
  connect(setOve.yVal, sysReq.uVal) annotation (Line(points={{82,-94},{104,-94},
          {104,-139},{118,-139}}, color={0,0,127}));
  connect(setOve.yVal, ala.uVal) annotation (Line(points={{82,-94},{104,-94},{
          104,-191},{118,-191}},  color={0,0,127}));
  connect(u1Fan, damVal.u1Fan) annotation (Line(points={{-200,-240},{-60,-240},{
          -60,-31},{-2,-31}}, color={255,0,255}));
  connect(uOpeMod, ala.uOpeMod) annotation (Line(points={{-200,120},{-140,120},
          {-140,-187},{118,-187}}, color={255,127,0}));
annotation (defaultComponentName="rehBoxCon",
  Icon(coordinateSystem(preserveAspectRatio=false, extent={{-100,-200},
            {100,200}}), graphics={
        Rectangle(
        extent={{-100,-200},{100,200}},
        lineColor={0,0,127},
        fillColor={255,255,255},
        fillPattern=FillPattern.Solid),
        Text(
          extent={{-100,240},{100,200}},
          textColor={0,0,255},
          textString="%name"),
        Text(
          extent={{-96,6},{-54,-6}},
          textColor={0,0,127},
          textString="VDis_flow"),
        Text(
          extent={{-98,26},{-72,14}},
          textColor={0,0,127},
          textString="TDis"),
        Text(
          visible=have_CO2Sen,
          extent={{-94,66},{-52,54}},
          textColor={0,0,127},
          textString="ppmCO2Set"),
        Text(
          extent={{-98,-12},{-72,-24}},
          textColor={0,0,127},
          textString="TSup"),
        Text(
          extent={{-98,-34},{-56,-46}},
          textColor={0,0,127},
          textString="TSupSet"),
        Text(
          extent={{-98,198},{-72,186}},
          textColor={0,0,127},
          textString="TZon"),
        Text(
          extent={{-98,178},{-58,164}},
          textColor={0,0,127},
          textString="TCooSet"),
        Text(
          extent={{-98,158},{-56,144}},
          textColor={0,0,127},
          textString="THeaSet"),
        Text(
          visible=have_winSen,
          extent={{-98,128},{-68,114}},
          textColor={255,0,255},
          textString="u1Win"),
        Text(
          visible=have_occSen,
          extent={{-98,108},{-66,94}},
          textColor={255,0,255},
          textString="u1Occ"),
        Text(
          extent={{-96,-180},{-60,-196}},
          textColor={255,0,255},
          visible=heaCoi==BuildingsLite.Controls.OBC.ASHRAE.G36.Types.HeatingCoil.WaterBased,
          textString="u1HotPla"),
        Text(
          extent={{-98,-162},{-72,-174}},
          textColor={255,0,255},
          textString="u1Fan"),
        Text(
          extent={{-98,-94},{-62,-110}},
          textColor={255,0,255},
          textString="uHeaOff"),
        Text(
          extent={{-96,88},{-50,72}},
          textColor={255,127,0},
          textString="uOpeMod"),
        Text(
          extent={{-98,-50},{-52,-66}},
          textColor={255,127,0},
          textString="oveFloSet"),
        Text(
          extent={{-98,-70},{-40,-86}},
          textColor={255,127,0},
          textString="oveDamPos"),
        Text(
          extent={{54,198},{96,186}},
          textColor={0,0,127},
          textString="VSet_flow"),
        Text(
          extent={{56,178},{98,166}},
          textColor={0,0,127},
          textString="yDam"),
        Text(
          extent={{56,158},{98,146}},
          textColor={0,0,127},
          textString="yVal"),
        Text(
          extent={{18,-8},{96,-26}},
          textColor={255,127,0},
          textString="yZonTemResReq"),
        Text(
          extent={{18,-28},{96,-46}},
          textColor={255,127,0},
          textString="yZonPreResReq"),
        Text(
          extent={{18,-48},{96,-66}},
          textColor={255,127,0},
          textString="yHeaValResReq",
          visible=heaCoi==BuildingsLite.Controls.OBC.ASHRAE.G36.Types.HeatingCoil.WaterBased),
        Text(
          extent={{18,-68},{96,-86}},
          textColor={255,127,0},
          textString="yHotWatPlaReq",
          visible=heaCoi==BuildingsLite.Controls.OBC.ASHRAE.G36.Types.HeatingCoil.WaterBased),
        Text(
          extent={{42,-100},{98,-118}},
          textColor={255,127,0},
          textString="yLowFloAla"),
        Text(
          extent={{40,-118},{98,-136}},
          textColor={255,127,0},
          textString="yFloSenAla"),
        Text(
          extent={{40,-138},{98,-156}},
          textColor={255,127,0},
          textString="yLeaDamAla"),
        Text(
          extent={{44,-158},{98,-176}},
          textColor={255,127,0},
          textString="yLeaValAla"),
        Text(
          extent={{36,-178},{98,-196}},
          textColor={255,127,0},
          textString="yLowTemAla",
          visible=heaCoi==BuildingsLite.Controls.OBC.ASHRAE.G36.Types.HeatingCoil.WaterBased),
        Text(
          visible=have_CO2Sen,
          extent={{-100,46},{-58,34}},
          textColor={0,0,127},
          textString="ppmCO2"),
        Text(
          extent={{12,132},{96,114}},
          textColor={0,0,127},
          textString="VAdjPopBreZon_flow",
          visible=venStd == BuildingsLite.Controls.OBC.ASHRAE.G36.Types.VentilationStandard.ASHRAE62_1),
        Text(
          extent={{12,112},{96,94}},
          textColor={0,0,127},
          textString="VAdjAreBreZon_flow",
          visible=venStd == BuildingsLite.Controls.OBC.ASHRAE.G36.Types.VentilationStandard.ASHRAE62_1),
        Text(
          extent={{36,92},{96,72}},
          textColor={0,0,127},
          textString="VMinOA_flow",
          visible=venStd == BuildingsLite.Controls.OBC.ASHRAE.G36.Types.VentilationStandard.ASHRAE62_1),
        Text(
          extent={{18,72},{96,52}},
          textColor={0,0,127},
          textString="VZonAbsMin_flow",
          visible=venStd == BuildingsLite.Controls.OBC.ASHRAE.G36.Types.VentilationStandard.California_Title_24),
        Text(
          extent={{18,50},{96,32}},
          textColor={0,0,127},
          textString="VZonDesMin_flow",
          visible=venStd == BuildingsLite.Controls.OBC.ASHRAE.G36.Types.VentilationStandard.California_Title_24),
        Text(
          extent={{66,28},{96,12}},
          textColor={0,0,127},
          textString="yCO2",
          visible=venStd == BuildingsLite.Controls.OBC.ASHRAE.G36.Types.VentilationStandard.California_Title_24)}),
  Diagram(coordinateSystem(preserveAspectRatio=false, extent={{-180,-280},{200,280}})),
  Documentation(info="<html>
<p>
Controller for terminal box of VAV system with reheat according to Section 5.6 of ASHRAE
Guideline 36, May 2020. It outputs discharge airflow setpoint <code>VSet_flow</code>,
damper position setpoint <code>yDam</code>, hot water valve position setpoint
<code>yVal</code>, AHU cooling supply temperature
setpoint reset request <code>yZonTemResReq</code>, and static pressure setpoint
reset request <code>yZonPreResReq</code>, hot water reset request <code>yHeaValResReq</code>
and <code>yHotWatPlaReq</code>. It also outputs the alarms about the low airflow
<code>yLowFloAla</code>, low discharge temperature <code>yLowTemAla</code>,
leaking damper <code>yLeaDamAla</code> and valve <code>yLeaValAla</code>, and
airflow sensor calibration alarm <code>yFloSenAla</code>.
</p>
<p>The sequence consists of following six subsequences.</p>
<h4>a. Heating and cooling control loop</h4>
<p>
The subsequence is implementd according to Section 5.3.4. The measured zone
temperature <code>TZon</code>, zone setpoints temperatures <code>THeaSet</code> and
<code>TCooSet</code> are inputs to the instance of class 
<a href=\"modelica://BuildingsLite.Controls.OBC.ASHRAE.G36.ThermalZones.ZoneStates\">
BuildingsLite.Controls.OBC.ASHRAE.G36.ThermalZones.ZoneStates</a> to generate the
heating and cooling control loop signal. 
</p>
<h4>b. Active airflow setpoint calculation</h4>
<p>
This sequence sets the active maximum and minimum airflow according to
Section 5.6.4. Depending on operation modes <code>uOpeMod</code>, it sets the
airflow rate limits for cooling and heating supply. 
See <a href=\"modelica://BuildingsLite.Controls.OBC.ASHRAE.G36.TerminalUnits.Reheat.Subsequences.ActiveAirFlow\">
BuildingsLite.Controls.OBC.ASHRAE.G36.TerminalUnits.Reheat.Subsequences.ActiveAirFlow</a>.
</p>
<h4>c. Damper and valve control</h4>
<p>
This sequence sets the damper and valve position setpoints for VAV reheat terminal unit.
The implementation is according to Section 5.6.5. According to heating and cooling
control loop signal, it calculates the discharge air temperature setpoint
<code>TDisSet</code>. Along with the active maximum and minimum airflow setpoint, measured
zone temperature, the sequence outputs <code>yDam</code>, <code>yVal</code>,
<code>TDisSet</code> and discharge airflow rate setpoint <code>VDisSet_flow</code>.
See <a href=\"modelica://BuildingsLite.Controls.OBC.ASHRAE.G36.TerminalUnits.Reheat.Subsequences.DamperValves\">
BuildingsLite.Controls.OBC.ASHRAE.G36.TerminalUnits.Reheat.Subsequences.DamperValves</a>.
</p>
<h4>d. System reset requests generation</h4>
<p>
According to Section 5.6.8, this sequence outputs the system reset requests, i.e.
cooling supply air temperature reset requests <code>yZonTemResReq</code>,
static pressure reset requests <code>yZonPreResReq</code>, hot water reset
requests <code>yHeaValResReq</code>, and the hot water plant reset requests
<code>yHotWatPlaReq</code>. 
See <a href=\"modelica://BuildingsLite.Controls.OBC.ASHRAE.G36.TerminalUnits.Reheat.Subsequences.SystemRequests\">
BuildingsLite.Controls.OBC.ASHRAE.G36.TerminalUnits.Reheat.Subsequences.SystemRequests</a>.
</p>
<h4>e. Alarms</h4>
<p>
According to Section 5.6.6, this sequence outputs the alarms of low discharge flow,
low discharge temperature, leaking damper, leaking valve, and airflow sensor calibration
alarm.
See <a href=\"modelica://BuildingsLite.Controls.OBC.ASHRAE.G36.TerminalUnits.Reheat.Subsequences.Alarms\">
BuildingsLite.Controls.OBC.ASHRAE.G36.TerminalUnits.Reheat.Subsequences.Alarms</a>.
</p>
<h4>f. Testing and commissioning overrides</h4>
<p>
According to Section 5.6.7, this sequence allows the override the aiflow setpoints,
damper and valve position setpoints.
See <a href=\"modelica://BuildingsLite.Controls.OBC.ASHRAE.G36.TerminalUnits.Reheat.Subsequences.Overrides\">
BuildingsLite.Controls.OBC.ASHRAE.G36.TerminalUnits.Reheat.Subsequences.Overrides</a>.
</p>
</html>", revisions="<html>
<ul>
<li>
January 12, 2023, by Jianjun Hu:<br/>
Removed the parameter <code>have_preIndDam</code> to exclude the option of using pressure independant damper.<br/>
This is for <a href=\"https://github.com/lbl-srg/modelica-buildings/issues/3139\">issue 3139</a>.
</li>
<li>
August 1, 2020, by Jianjun Hu:<br/>
First implementation.
</li>
</ul>
</html>"));
end Controller;